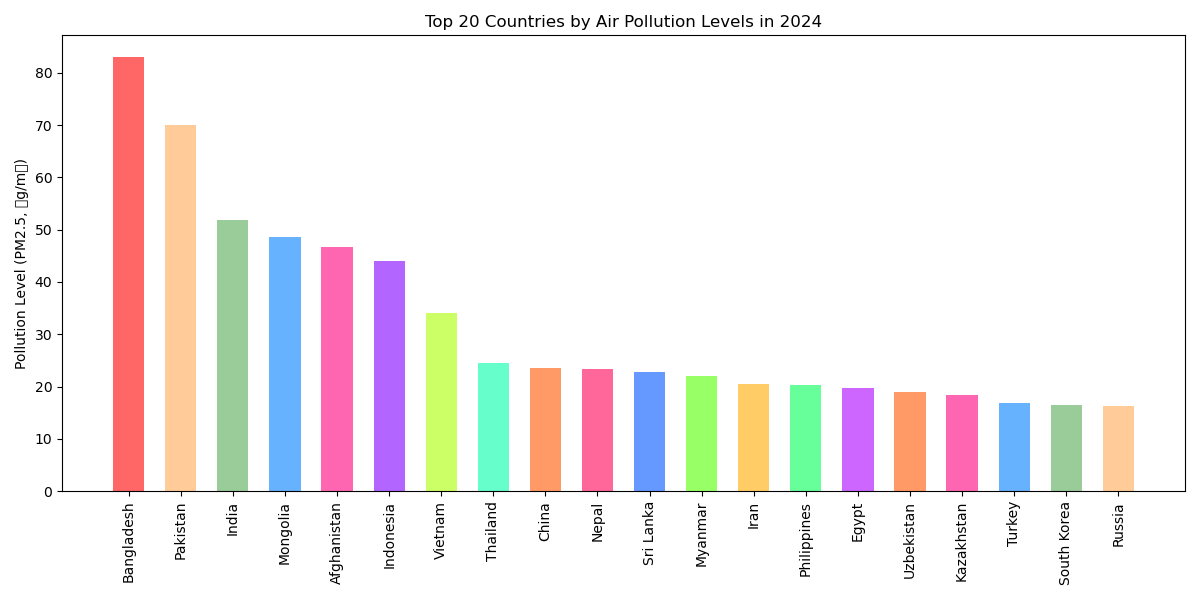

The table this chart was drawn from, first rows:
Country, Pollution Level (PM2.5, µg/m³)
Bangladesh, 83.0
Pakistan, 70.0
India, 51.9
Mongolia, 48.5
Afghanistan, 46.7
Indonesia, 44.0
Vietnam, 34.1
Thailand, 24.5
China, 23.6
Nepal, 23.4
Sri Lanka, 22.8
Myanmar, 22.0
Iran, 20.5
Philippines, 20.3
Egypt, 19.8
Uzbekistan, 18.9
Kazakhstan, 18.3
Turkey, 16.9
South Korea, 16.5
Russia, 16.2
